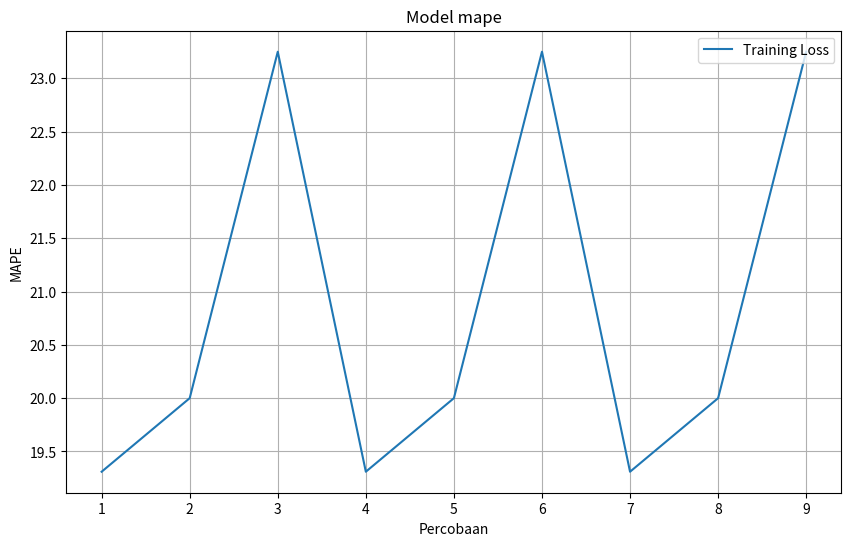

This figure's Python source:
import matplotlib.pyplot as plt



mape = [19.31, 20, 23.25, 19.31, 20, 23.25, 19.31, 20, 23.25]
data_percobaan = []

for i in range (len(mape)) :
    data_percobaan.append(i+1)
# Plot training & validation loss values
plt.figure(figsize=(10, 6))
plt.plot(data_percobaan,mape, label='Training Loss')
plt.title('Model mape')
plt.ylabel('MAPE')
plt.xlabel('Percobaan')
plt.legend(loc='upper right')
plt.grid(True)
# plt.savefig("Loss_Plot_"+model_name+".jpeg", format='jpeg', dpi=1000)
plt.show()
